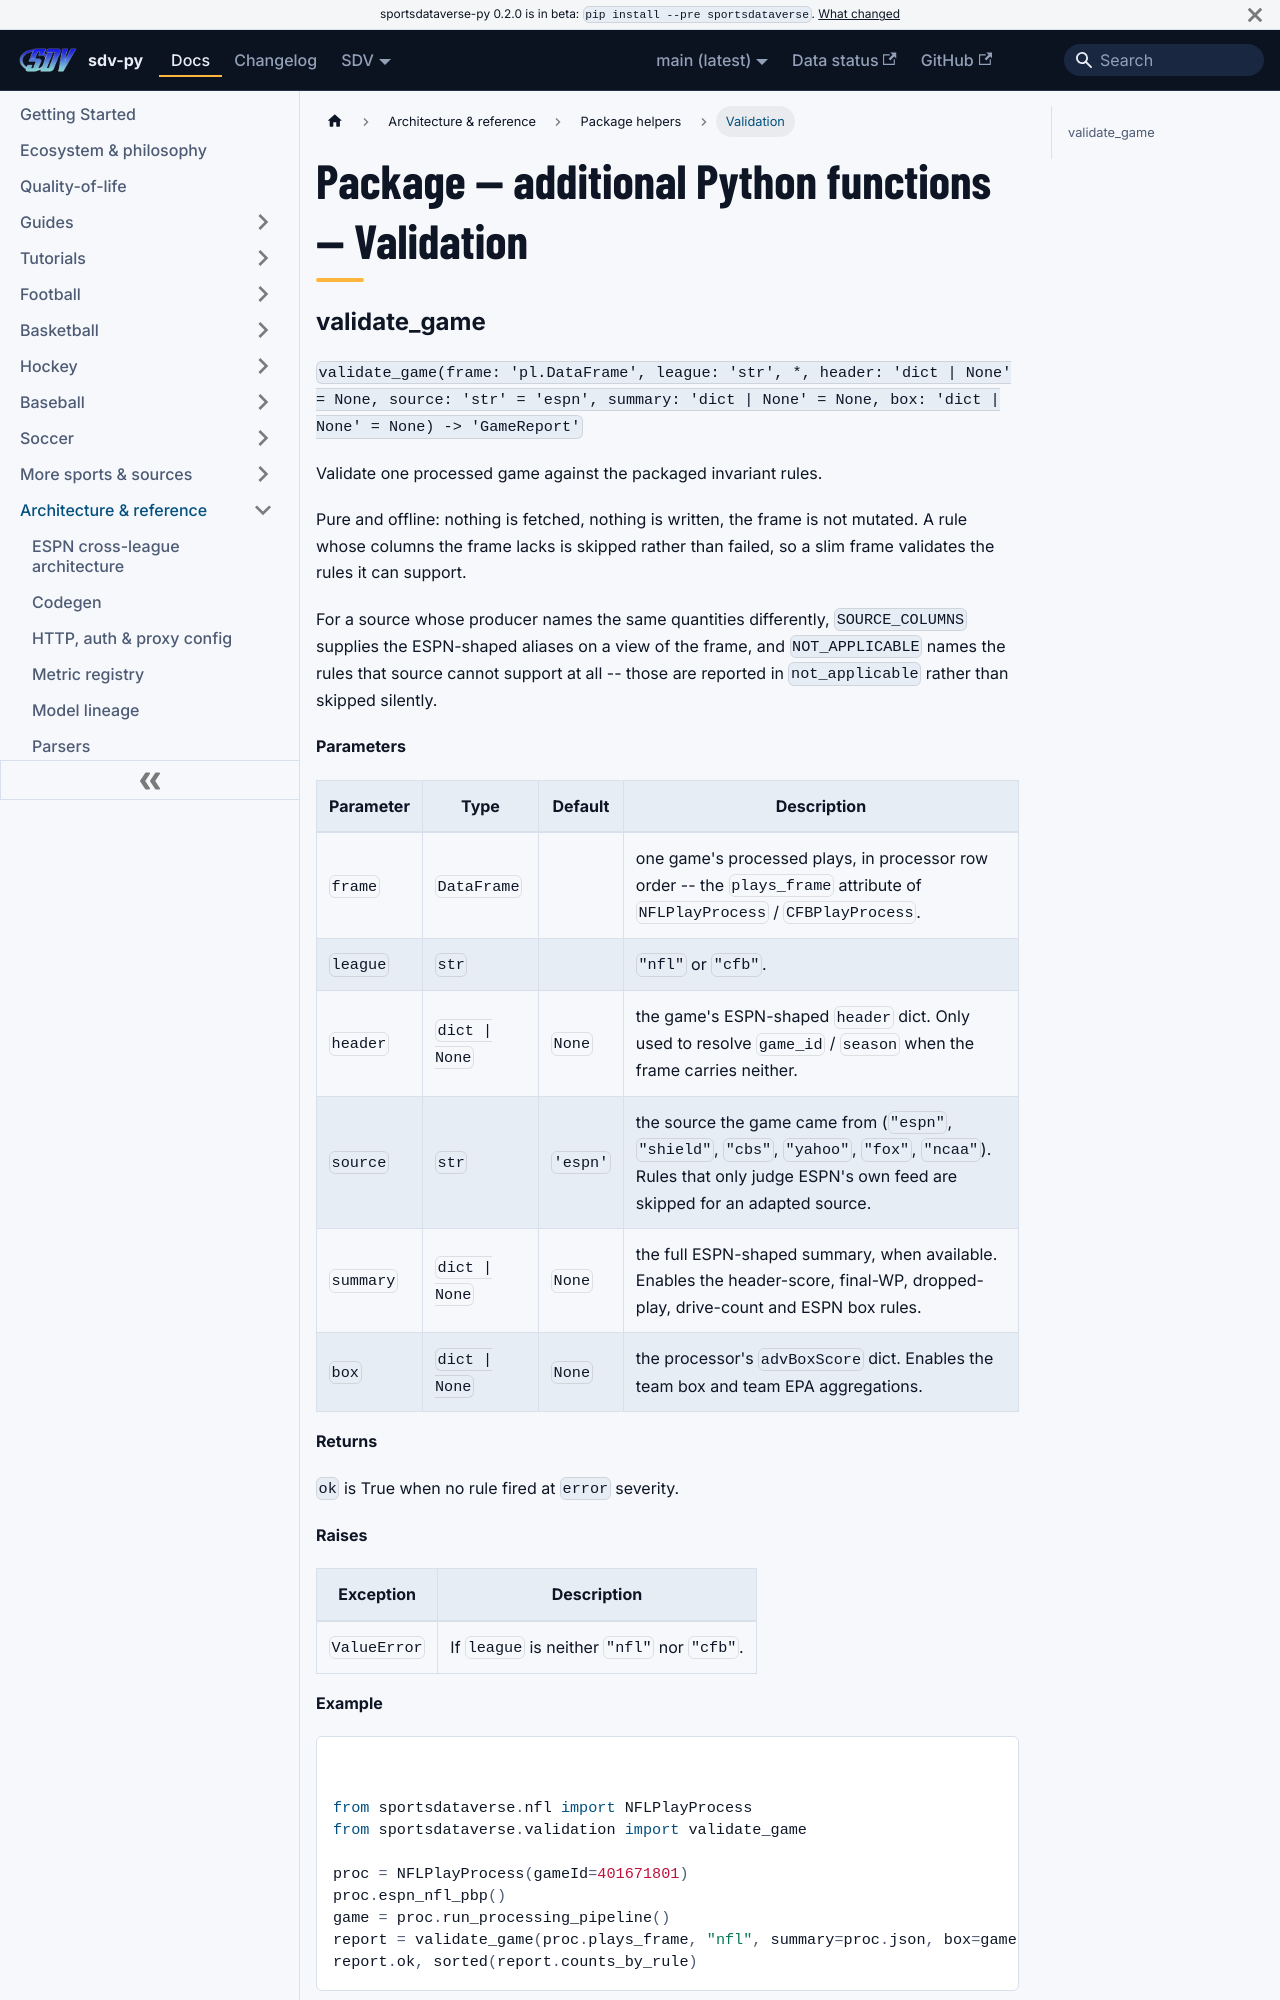

repository: sportsdataverse/sportsdataverse-py · page: docs/reference/python-helpers/validation/index.html · generator: docusaurus

---
title: "Package — additional Python functions — Validation"
sidebar_label: "Validation"
sidebar_position: 15
description: "Package — additional Python functions — Validation — function reference in sdv-py, the SportsDataverse Python package."
---
# Package — additional Python functions — Validation
